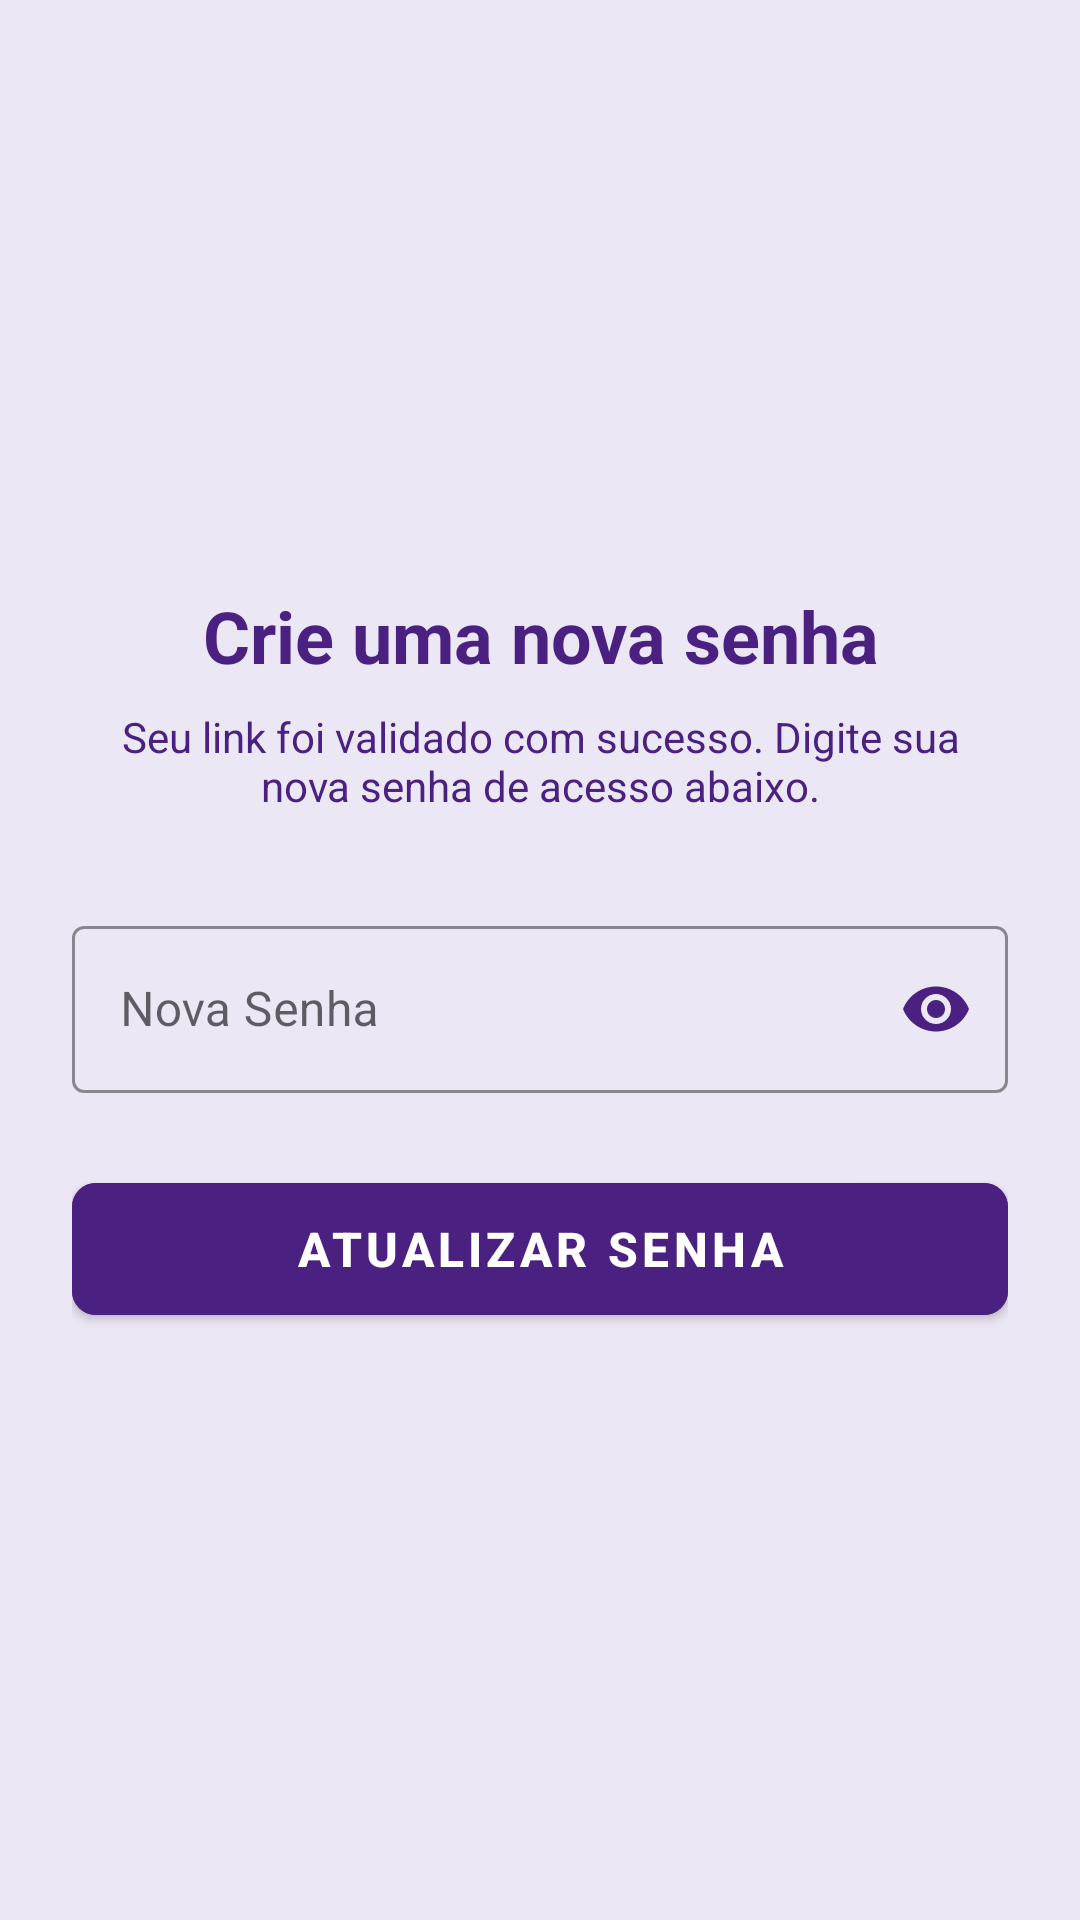

Android layout source for this screen:
<!-- AndroidManifest.xml: application theme Theme.OwnMyWay -->
<!-- res/layout/activity_update_password.xml -->
<?xml version="1.0" encoding="utf-8"?>
<LinearLayout xmlns:android="http://schemas.android.com/apk/res/android"
    xmlns:app="http://schemas.android.com/apk/res-auto"
    android:layout_width="match_parent"
    android:layout_height="match_parent"
    android:orientation="vertical"
    android:padding="24dp"
    android:gravity="center_vertical"
    android:background="@color/omw_surface_variant"> <TextView
    android:id="@+id/tvTitle"
    android:layout_width="match_parent"
    android:layout_height="wrap_content"
    android:text="Crie uma nova senha"
    android:textColor="@color/omw_purple_main"
    android:textSize="24sp"
    android:textStyle="bold"
    android:gravity="center"
    android:layout_marginBottom="8dp"/>

    <TextView
        android:id="@+id/tvDescription"
        android:layout_width="match_parent"
        android:layout_height="wrap_content"
        android:text="Seu link foi validado com sucesso. Digite sua nova senha de acesso abaixo."
        android:textColor="@color/omw_purple_main"
        android:textSize="14sp"
        android:gravity="center"
        android:layout_marginBottom="32dp"/>

    <com.google.android.material.textfield.TextInputLayout
        android:layout_width="match_parent"
        android:layout_height="wrap_content"
        android:layout_marginBottom="24dp"
        android:hint="Nova Senha"
        app:hintTextColor="@color/omw_purple_main"
        app:boxStrokeColor="@color/omw_purple_main"
        app:passwordToggleEnabled="true"
        app:passwordToggleTint="@color/omw_purple_main"
        style="@style/Widget.MaterialComponents.TextInputLayout.OutlinedBox">

        <com.google.android.material.textfield.TextInputEditText
            android:id="@+id/etNewPassword"
            android:layout_width="match_parent"
            android:layout_height="wrap_content"
            android:textColor="@color/black"
            android:inputType="textPassword"
            android:textSize="16sp"/>
    </com.google.android.material.textfield.TextInputLayout>

    <Button
        android:id="@+id/btnUpdatePassword"
        android:layout_width="match_parent"
        android:layout_height="56dp"
        android:text="Atualizar Senha"
        android:textSize="16sp"
        android:textStyle="bold"
        android:textColor="@color/omw_on_primary"
        android:backgroundTint="@color/omw_purple_main"
        app:cornerRadius="8dp"
        android:elevation="4dp"/>

</LinearLayout>
<!-- resources referenced by this layout -->
<resources>
  <color name="black">#FF000000</color>
  <color name="omw_on_primary">#FFFFFF</color>
  <color name="omw_purple_main">#4A2080</color>
  <color name="omw_surface_variant">#ECE7F4</color>
  <style name="Theme.OwnMyWay" parent="Theme.MaterialComponents.DayNight.DarkActionBar">
          
          <item name="colorPrimary">@color/purple_500</item>
          <item name="colorPrimaryVariant">@color/purple_700</item>
          <item name="colorOnPrimary">@color/white</item>
          
          <item name="colorSecondary">@color/teal_200</item>
          <item name="colorSecondaryVariant">@color/teal_700</item>
          <item name="colorOnSecondary">@color/black</item>
          
          <item name="android:statusBarColor">?attr/colorPrimaryVariant</item>
          
      </style>
  <color name="purple_500">#FF6200EE</color>
  <color name="purple_700">#FF3700B3</color>
  <color name="white">#FFFFFFFF</color>
  <color name="teal_200">#FF03DAC5</color>
  <color name="teal_700">#FF018786</color>
</resources>
